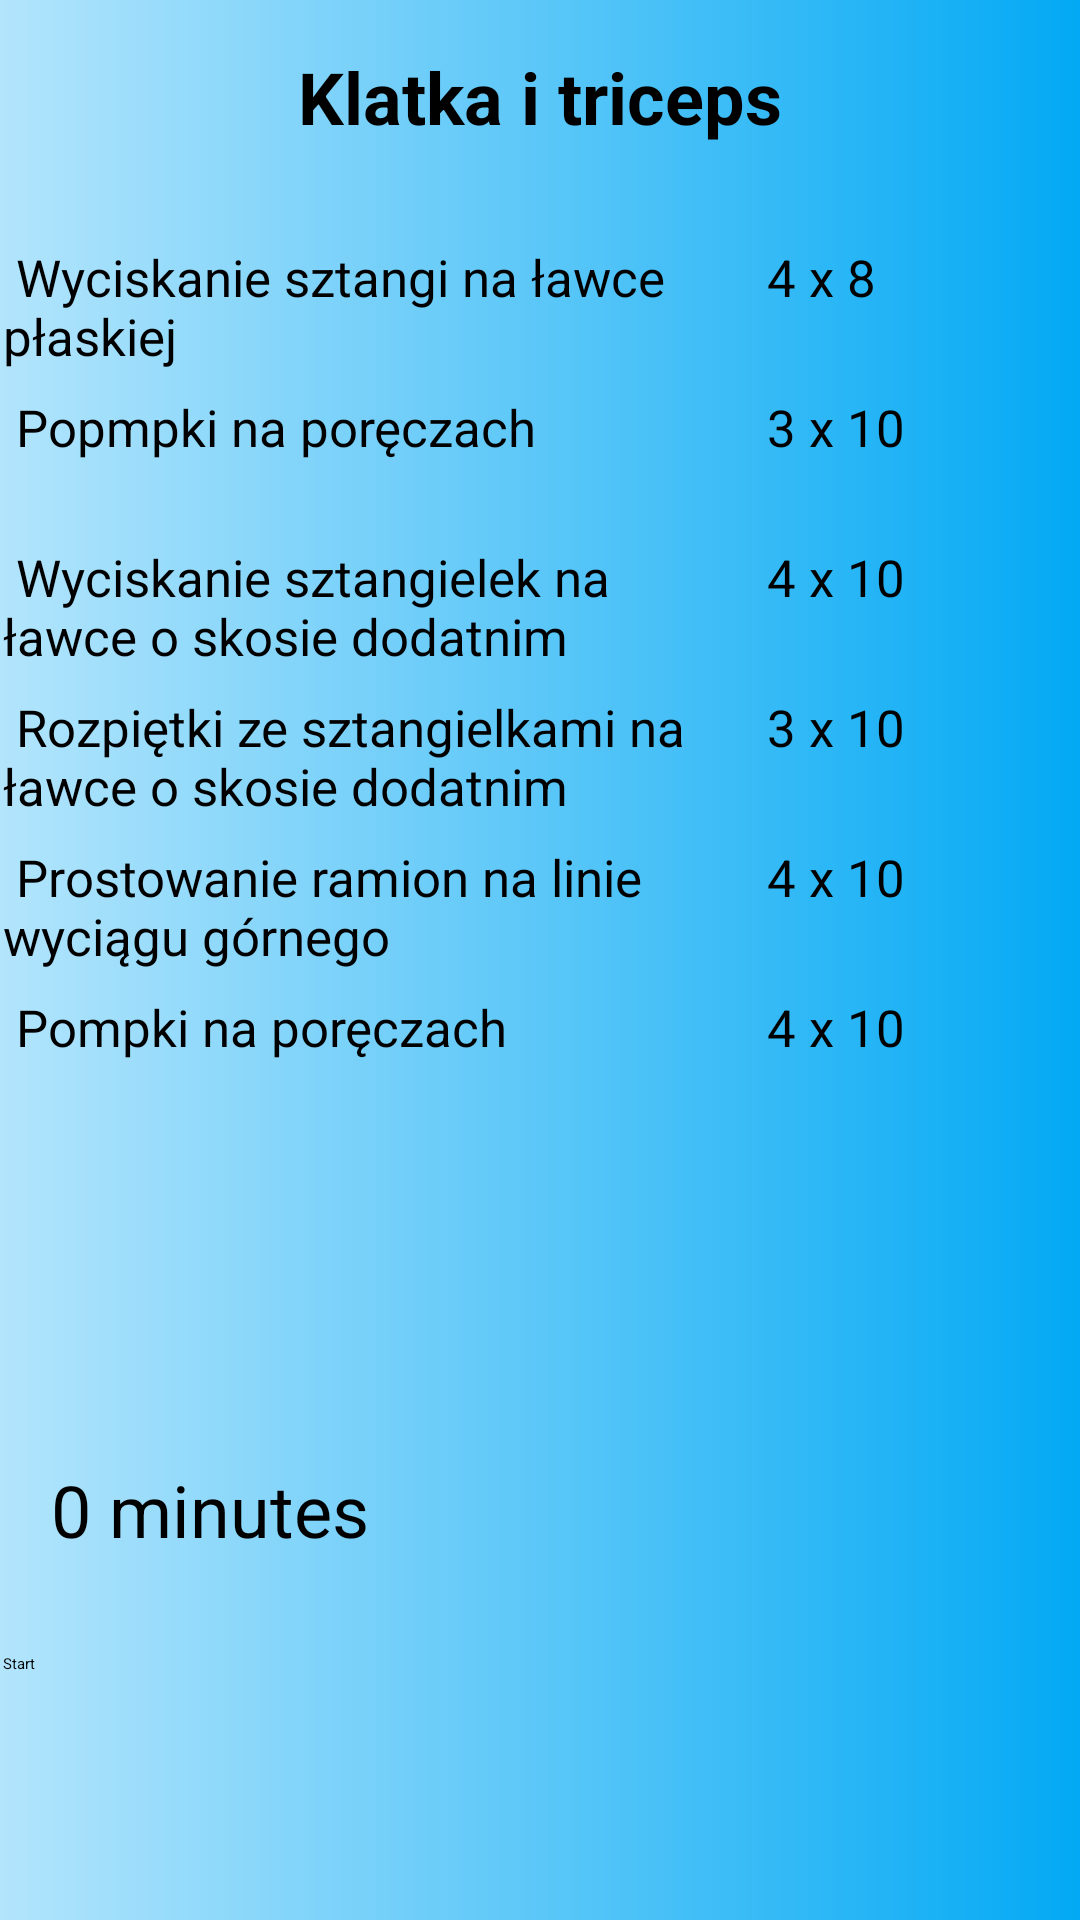

Write the Android layout XML for this screen, with the resource values it uses.
<!-- AndroidManifest.xml: application theme Theme.GymBuddy -->
<!-- res/layout/activity_chest_and_triceps.xml -->
<?xml version="1.0" encoding="utf-8"?>
<androidx.constraintlayout.widget.ConstraintLayout
    xmlns:android="http://schemas.android.com/apk/res/android"
    xmlns:tools="http://schemas.android.com/tools"
    xmlns:app="http://schemas.android.com/apk/res-auto"
    android:id="@+id/parent_layout"
    android:layout_width="match_parent"
    android:layout_height="match_parent"
    android:background="@drawable/gradient_background"
    tools:context=".Training.FBW.FBW_B">

    <TextView
        android:id="@+id/list_title"
        android:layout_width="match_parent"
        android:layout_height="wrap_content"
        android:text="Klatka i triceps"
        android:textSize="24sp"
        android:textStyle="bold"
        android:gravity="center"
        android:padding="16dp"
        tools:ignore="MissingConstraints" />

    
    <LinearLayout
        android:layout_width="match_parent"
        android:layout_height="match_parent"
        android:orientation="horizontal"
        android:layout_marginTop="70dp"
        android:padding="1dp">

        <TextView
            android:layout_width="0dp"
            android:layout_height="wrap_content"
            android:textSize="17sp"
            android:layout_marginTop="10dp"
            android:layout_weight="7"
            android:text=" Wyciskanie sztangi na ławce płaskiej" />

        <TextView
            android:id="@+id/exercise_1_series_reps"
            android:layout_width="0dp"
            android:layout_height="wrap_content"
            android:layout_marginTop="10dp"
            android:textSize="17sp"
            android:layout_weight="2"
            android:gravity="start"
            android:text=" 4 x 8" />

        <ImageView
            android:id="@+id/imageView1"
            android:layout_width="wrap_content"
            android:layout_height="wrap_content"
            android:layout_marginTop="5dp"
            android:layout_weight="1"
            app:srcCompat="@android:drawable/ic_menu_info_details" />

    </LinearLayout>

    
    <LinearLayout
        android:layout_width="match_parent"
        android:layout_height="match_parent"
        android:orientation="horizontal"
        android:layout_marginTop="120dp"
        android:padding="1dp">

        <TextView
            android:layout_width="0dp"
            android:layout_height="wrap_content"
            android:textSize="17sp"
            android:layout_marginTop="10dp"
            android:layout_weight="7"
            android:text=" Popmpki na poręczach" />

        <TextView
            android:id="@+id/exercise_2_series_reps"
            android:layout_width="0dp"
            android:layout_height="wrap_content"
            android:layout_marginTop="10dp"
            android:textSize="17sp"
            android:layout_weight="2"
            android:gravity="start"
            android:text=" 3 x 10" />

        <ImageView
            android:id="@+id/imageView2"
            android:layout_width="wrap_content"
            android:layout_height="wrap_content"
            android:layout_marginTop="5dp"
            android:layout_weight="1"
            app:srcCompat="@android:drawable/ic_menu_info_details" />

    </LinearLayout>

    
    <LinearLayout
        android:layout_width="match_parent"
        android:layout_height="match_parent"
        android:orientation="horizontal"
        android:layout_marginTop="170dp"
        android:padding="1dp">

        <TextView
            android:layout_width="0dp"
            android:layout_height="wrap_content"
            android:textSize="17sp"
            android:layout_marginTop="10dp"
            android:layout_weight="7"
            android:text=" Wyciskanie sztangielek na ławce o skosie dodatnim" />

        <TextView
            android:id="@+id/exercise_3_series_reps"
            android:layout_width="0dp"
            android:layout_height="wrap_content"
            android:layout_marginTop="10dp"
            android:textSize="17sp"
            android:layout_weight="2"
            android:gravity="start"
            android:text=" 4 x 10" />

        <ImageView
            android:id="@+id/imageView3"
            android:layout_width="wrap_content"
            android:layout_height="wrap_content"
            android:layout_marginTop="5dp"
            android:layout_weight="1"
            app:srcCompat="@android:drawable/ic_menu_info_details" />

    </LinearLayout>

    
    <LinearLayout
        android:layout_width="match_parent"
        android:layout_height="match_parent"
        android:orientation="horizontal"
        android:layout_marginTop="220dp"
        android:padding="1dp">

        <TextView
            android:layout_width="0dp"
            android:layout_height="wrap_content"
            android:textSize="17sp"
            android:layout_marginTop="10dp"
            android:layout_weight="7"
            android:text=" Rozpiętki ze sztangielkami na ławce o skosie dodatnim" />

        <TextView
            android:id="@+id/exercise_4_series_reps"
            android:layout_width="0dp"
            android:layout_height="wrap_content"
            android:layout_marginTop="10dp"
            android:textSize="17sp"
            android:layout_weight="2"
            android:gravity="start"
            android:text=" 3 x 10" />

        <ImageView
            android:id="@+id/imageView4"
            android:layout_width="wrap_content"
            android:layout_height="wrap_content"
            android:layout_marginTop="5dp"
            android:layout_weight="1"
            app:srcCompat="@android:drawable/ic_menu_info_details" />

    </LinearLayout>

    
    <LinearLayout
        android:layout_width="match_parent"
        android:layout_height="match_parent"
        android:orientation="horizontal"
        android:layout_marginTop="270dp"
        android:padding="1dp">

        <TextView
            android:layout_width="0dp"
            android:layout_height="wrap_content"
            android:textSize="17sp"
            android:layout_marginTop="10dp"
            android:layout_weight="7"
            android:text=" Prostowanie ramion na linie wyciągu górnego" />

        <TextView
            android:id="@+id/exercise_5_series_reps"
            android:layout_width="0dp"
            android:layout_height="wrap_content"
            android:layout_marginTop="10dp"
            android:textSize="17sp"
            android:layout_weight="2"
            android:gravity="start"
            android:text=" 4 x 10" />

        <ImageView
            android:id="@+id/imageView5"
            android:layout_width="wrap_content"
            android:layout_height="wrap_content"
            android:layout_marginTop="5dp"
            android:layout_weight="1"
            app:srcCompat="@android:drawable/ic_menu_info_details" />

    </LinearLayout>

    
    <LinearLayout
        android:layout_width="match_parent"
        android:layout_height="match_parent"
        android:orientation="horizontal"
        android:layout_marginTop="320dp"
        android:padding="1dp">

        <TextView
            android:layout_width="0dp"
            android:layout_height="wrap_content"
            android:textSize="17sp"
            android:layout_marginTop="10dp"
            android:layout_weight="7"
            android:text=" Pompki na poręczach" />

        <TextView
            android:id="@+id/exercise_6_series_reps"
            android:layout_width="0dp"
            android:layout_height="wrap_content"
            android:layout_marginTop="10dp"
            android:textSize="17sp"
            android:layout_weight="2"
            android:gravity="start"
            android:text=" 4 x 10" />

        <ImageView
            android:id="@+id/imageView6"
            android:layout_width="wrap_content"
            android:layout_height="wrap_content"
            android:layout_marginTop="5dp"
            android:layout_weight="1"
            app:srcCompat="@android:drawable/ic_menu_info_details" />

    </LinearLayout>

    

    <LinearLayout
        android:layout_width="match_parent"
        android:layout_height="match_parent"
        android:orientation="horizontal"
        android:layout_marginTop="370dp"
        android:padding="1dp">



    </LinearLayout>

    <LinearLayout
        android:layout_width="match_parent"
        android:layout_height="match_parent"
        android:orientation="horizontal"
        android:layout_marginTop="470dp"
        android:padding="1dp">

        <TextView
            android:id="@+id/textView"
            android:layout_width="wrap_content"
            android:layout_height="wrap_content"
            android:textSize="24sp"
            android:layout_gravity="center_horizontal"
            android:padding="16dp"
            android:text="0 minutes" />

        <SeekBar
            android:id="@+id/seekBar"
            android:layout_marginTop="25dp"
            android:layout_width="match_parent"
            android:layout_height="wrap_content"
            android:max="30" />

    </LinearLayout>

    <LinearLayout
        android:layout_width="match_parent"
        android:layout_height="match_parent"
        android:orientation="horizontal"
        android:layout_marginTop="550dp"
        android:padding="1dp">

        <Button
            android:id="@+id/startButton"
            android:layout_width="wrap_content"
            android:layout_height="wrap_content"
            android:text="Start" />

        <Button
            android:id="@+id/stopButton"
            android:layout_width="wrap_content"
            android:layout_height="wrap_content"
            android:text="Stop"
            android:visibility="gone" />

    </LinearLayout>











</androidx.constraintlayout.widget.ConstraintLayout>
<!-- resources referenced by this layout -->
<resources>
  <!-- drawable gradient_background (drawable) -->
  <shape xmlns:android="http://schemas.android.com/apk/res/android">
      <gradient
          android:startColor="#B3E5FC"
          android:endColor="#03A9F4"
          android:type="linear"
          android:angle="0" />
  </shape>
</resources>
